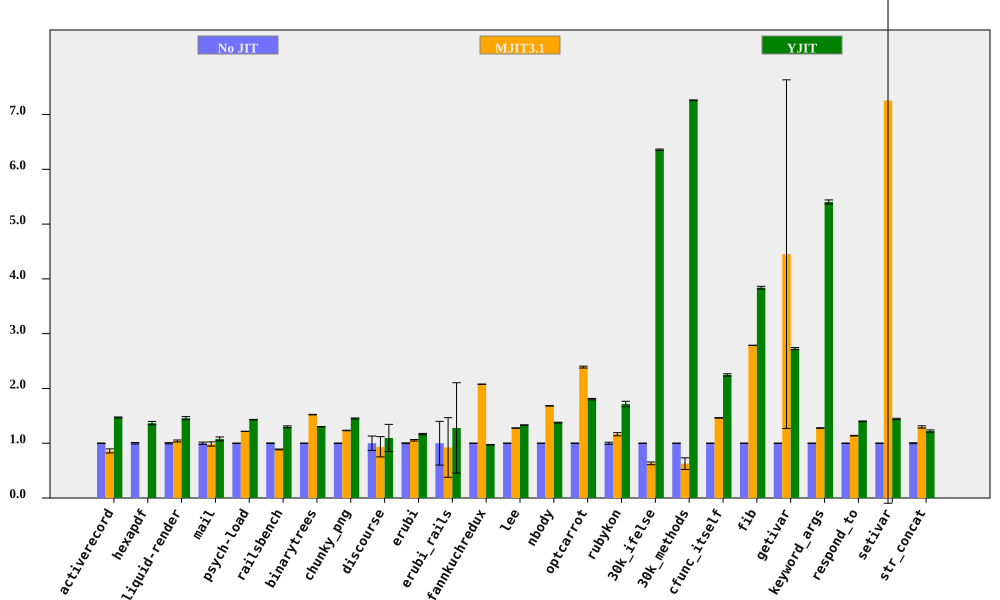

The table this chart was drawn from, first rows:
bench, No JIT (ms), No JIT RSD, MJIT3.1 (ms), MJIT3.1 RSD, YJIT (ms), YJIT RSD, MJIT3.1 spd, MJIT3.1 spd RSD, YJIT spd, YJIT spd RSD, % in YJIT
activerecord, 151.9, 0.3498, 176.8, 4.275, 103.3, 0.445, 0.8592, 4.289, 1.471, 0.566, 85.54
hexapdf, 3224, 1.372, , , 2359, 1.812, , , 1.366, 2.273, 82.62
liquid-render, 211.8, 1.082, 203.5, 1.374, 145.3, 1.611, 1.041, 1.749, 1.458, 1.94, 85.7
mail, 200.4, 2.082, 203.3, 3.264, 185.8, 2.575, 0.9856, 3.872, 1.079, 3.311, 99.34
psych-load, 2835, 0.05933, 2330, 0.03908, 1982, 0.2781, 1.217, 0.07105, 1.431, 0.2844, 88.45
railsbench, 3109, 0.5436, 3507, 0.6411, 2392, 1.134, 0.8867, 0.8405, 1.3, 1.257, 86.19
binarytrees, 478, 0.04147, 313.9, 0.3076, 367.2, 0.1497, 1.523, 0.3104, 1.302, 0.1553, 84.27
chunky_png, 980.4, 0.2703, 795.4, 0.299, 675.1, 0.5154, 1.233, 0.4031, 1.452, 0.5819, 99.95
discourse, 580.5, 13.15, 620.5, 14.79, 529.8, 18.42, 0.9356, 19.79, 1.096, 22.63, 73.52
erubi, 485.5, 0.6822, 460.6, 1.113, 416, 0.8115, 1.054, 1.306, 1.167, 1.06, 100
erubi_rails, 32.32, 39.94, 35.04, 43.42, 25.26, 50.64, 0.9222, 59, 1.279, 64.5, 86.3
fannkuchredux, 8637, 0.1495, 4158, 0.07604, 8882, 0.09399, 2.077, 0.1677, 0.9724, 0.1766, 0.01863
lee, 1237, 0.1814, 969.1, 0.2717, 929.3, 0.2694, 1.276, 0.3267, 1.331, 0.3248, 99.97
nbody, 122.5, 0.04039, 72.85, 0.1818, 88.98, 0.4891, 1.682, 0.1863, 1.377, 0.4907, 100
optcarrot, 6220, 0.4318, 2603, 0.5846, 3447, 0.5972, 2.39, 0.7268, 1.804, 0.7369, 96.13
rubykon, 13681, 1.883, 11752, 1.565, 7970, 2.125, 1.164, 2.448, 1.717, 2.839, 99.73
30k_ifelse, 2280, 0.03407, 3605, 3.895, 358.6, 0.186, 0.6325, 3.895, 6.358, 0.1891, 100
30k_methods, 6364, 0.01841, 10149, 16.92, 876.4, 0.06211, 0.6271, 16.92, 7.262, 0.06478, 100
cfunc_itself, 100.1, 0.1664, 68.43, 0.2952, 44.55, 0.9331, 1.462, 0.3389, 2.246, 0.9478, 100
fib, 239.9, 0.07628, 86.09, 0.02606, 62.5, 0.6491, 2.787, 0.0806, 3.839, 0.6536, 100
getivar, 116.3, 0.05606, 26.12, 71.47, 42.62, 0.7183, 4.452, 71.47, 2.728, 0.7205, 99.21
keyword_args, 286.8, 0.08884, 224.5, 0.3735, 53.06, 0.6726, 1.277, 0.384, 5.405, 0.6785, 100
respond_to, 264.3, 0.1384, 232.2, 0.4498, 188.8, 0.4256, 1.138, 0.4706, 1.4, 0.4475, 100
setivar, 78.28, 0.3392, 10.79, 101.3, 54.26, 0.8378, 7.256, 101.3, 1.443, 0.9039, 99.55
str_concat, 132.7, 0.8632, 102.3, 1.346, 108.5, 1.446, 1.297, 1.599, 1.222, 1.684, 99.68
